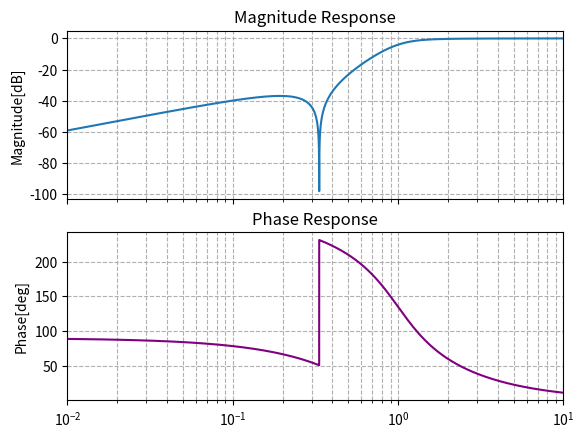

The script that saved this image:
# -*- coding: utf-8 -*-
"""
Created on Tue Jul  5 20:36:16 2022

[redacted]
"""

import scipy.signal as sig
import numpy as np
import matplotlib.pyplot as plt

nn = 2
alfa_max = 1 # dB
ee = 10**(alfa_max/10)-1
e = np.sqrt(ee)
wb = e**(1/nn)

# num1 = [(wb**2)/9,0, 1]
# num2 = [0,1]
# den1 = [wb**2, wb*np.sqrt(2), 1]
# den2 = [wb, 1]

num1 = [1,0, 1/9]
num2 = [1,0]
den1 = [1, 1, 1]
den2 = [1, 1]

num1_b = [1,0, 9]
num2_b = [0,1]
den1_b = [1, np.sqrt(2), 1]
den2_b = [1, 1]

num4_1 = [1/9,0, 1]
num4_2 = [1/9,0,1]
den4_1 = [1, np.cos(np.pi/8), 1]
den4_2 = [1, np.cos(np.pi*3/8), 1]

den = np.convolve(den1,den2)
num = np.convolve(num1,num2)

den_b = np.convolve(den1_b,den2_b)
num_b = np.convolve(num1_b,num2_b)

num4 = np.convolve(num4_1, num4_2)
aux4 = np.convolve(den4_1, den4_2)
den4 = np.convolve(aux4,den2)

sys = sig.TransferFunction(num, den) #calculado
sys_b = sig.TransferFunction(num_b, den_b) #calculado

# vector de frencuencia logaritmado
f = np.logspace(-2, 1,10000)

# obtengo la magnitud y fase de las transferencias
w, mag, phase = sig.bode(sys,f)
w_b, mag_b, phase_b = sig.bode(sys_b,f)

fig, (ax1,ax2) = plt.subplots(nrows=2 , ncols=1, sharex=True)
#MODULO
ax1.semilogx(w,mag)
#ax1.semilogx(w_b,mag_b,label='butter')
ax1.grid(True, which="both", ls="--")
ax1.set_title('Magnitude Response')
ax1.set_ylabel('Magnitude[dB]')
# ax1.legend()
# ax1.set_yticks([-80,-60,-40,-20,0])
# ax1.set_ylim([-80,0])
ax1.autoscale(enable=True, axis='x', tight=True)

# FASE
ax2.semilogx(w, phase,color='purple')
#ax2.semilogx(w_b, phase_b,color='blue',label='butter')
ax2.grid(True, which="both", ls="--")
ax2.set_title('Phase Response')
ax2.set_ylabel('Phase[deg]')
# ax2.set_yticks([-270,-225,-180,-135,-90,-45,0])
# # ax2.legend()
# ax2.set_ylim([-275,0])
ax2.autoscale(enable=True, axis='x', tight=True)
# sos_pbanda = tc2.tf2sos_analog(num, den)
# tc2.analyze_sys( sys )